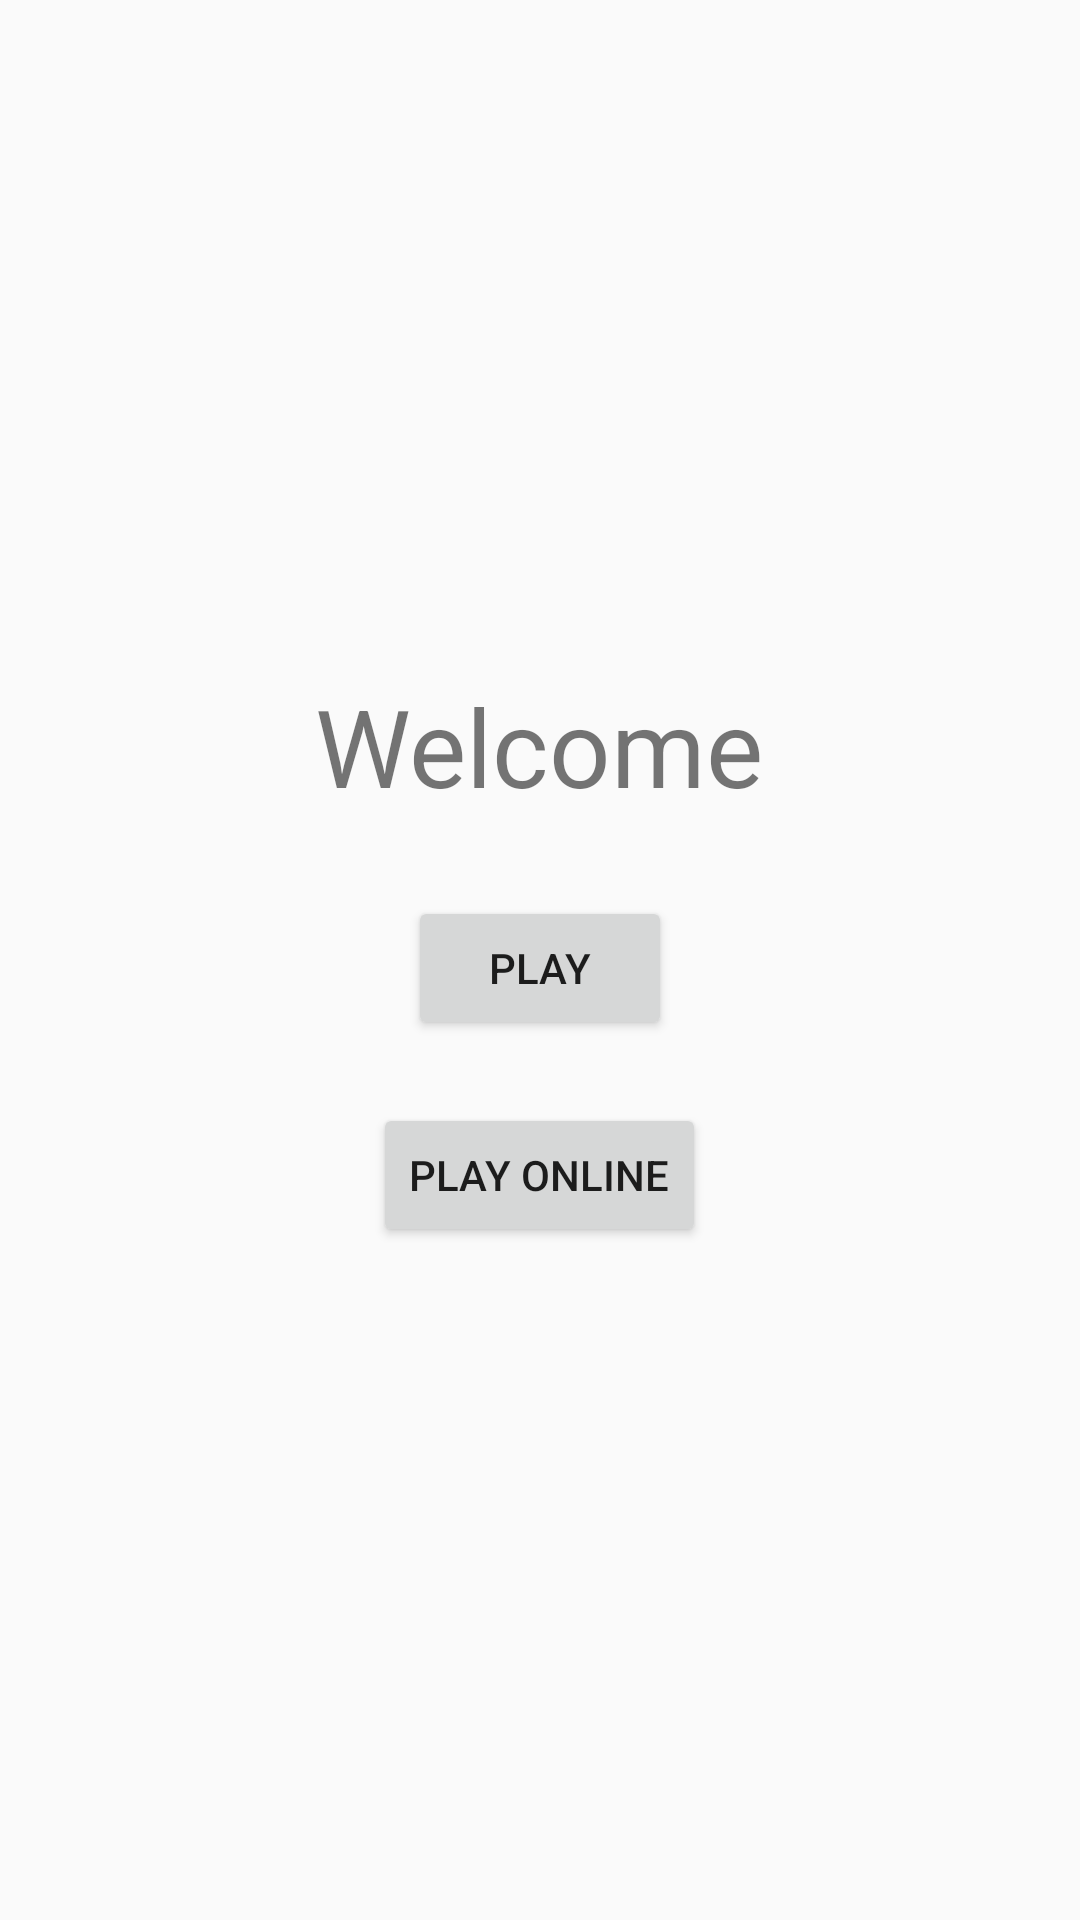

This screen was rendered from an Android layout file. Write that file and the resources it references.
<!-- AndroidManifest.xml: application theme AppTheme -->
<!-- res/layout/activity_main.xml -->
<?xml version="1.0" encoding="utf-8"?>
<LinearLayout xmlns:android="http://schemas.android.com/apk/res/android"
    xmlns:tools="http://schemas.android.com/tools"
    android:id="@+id/activity_main"
    android:layout_width="match_parent"
    android:layout_height="match_parent"
    android:paddingBottom="@dimen/activity_vertical_margin"
    android:paddingLeft="@dimen/activity_horizontal_margin"
    android:paddingRight="@dimen/activity_horizontal_margin"
    android:paddingTop="@dimen/activity_vertical_margin"
    android:orientation="vertical"
    android:gravity="center"
    tools:context="com.gamevenez.a21barth.a21barth.MainActivity">

    <TextView
        android:layout_width="wrap_content"
        android:layout_height="wrap_content"
        android:text="@string/welcome"
        android:id="@+id/textView"
        android:textSize="36sp" />

    <Button
        android:text="@string/btn_pc"
        android:layout_width="wrap_content"
        android:layout_height="wrap_content"
        android:layout_marginTop="26dp"
        android:id="@+id/btn_pc" />

    <Button
        android:text="@string/btn_online"
        android:layout_width="wrap_content"
        android:layout_height="wrap_content"
        android:layout_marginTop="21dp"
        android:id="@+id/btn_play_online" />

</LinearLayout>
<!-- resources referenced by this layout -->
<resources>
  <dimen name="activity_horizontal_margin">16dp</dimen>
  <dimen name="activity_vertical_margin">16dp</dimen>
  <string name="btn_online">Play Online</string>
  <string name="btn_pc">Play</string>
  <string name="welcome">Welcome</string>
  <style name="AppTheme" parent="Theme.AppCompat.Light.DarkActionBar">
          
          <item name="colorPrimary">@color/colorPrimary</item>
          <item name="colorPrimaryDark">@color/colorPrimaryDark</item>
          <item name="colorAccent">@color/colorAccent</item>
      </style>
  <color name="colorPrimary">#CE0000</color>
  <color name="colorPrimaryDark">#990000</color>
  <color name="colorAccent">#000000</color>
</resources>
